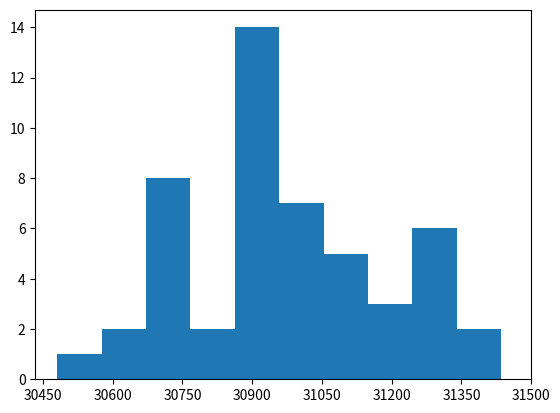

This figure's Python source:
import matplotlib.pyplot as plt
import numpy as np

scores = [31246, 31021, 31021, 30895, 30751, 30841, 30670, 30733, 31300, \
    30787, 31291, 30733, 30607, 30904, 31282, 30697, 30895, 31309, 30877, \
    31048, 31120, 31435, 31210, 30940, 30913, 30895, 31030, 31093, 30895, \
    30985, 31030, 31192, 31300, 30931, 31435, 30481, 30904, 31174, 31120, \
    30742, 30949, 30877, 31084, 30679, 30958, 30895, 30904, 31066, 30760, 30760]

plt.hist(scores, 10)
plt.xticks(np.arange(30450, 31550, 150))
plt.show()